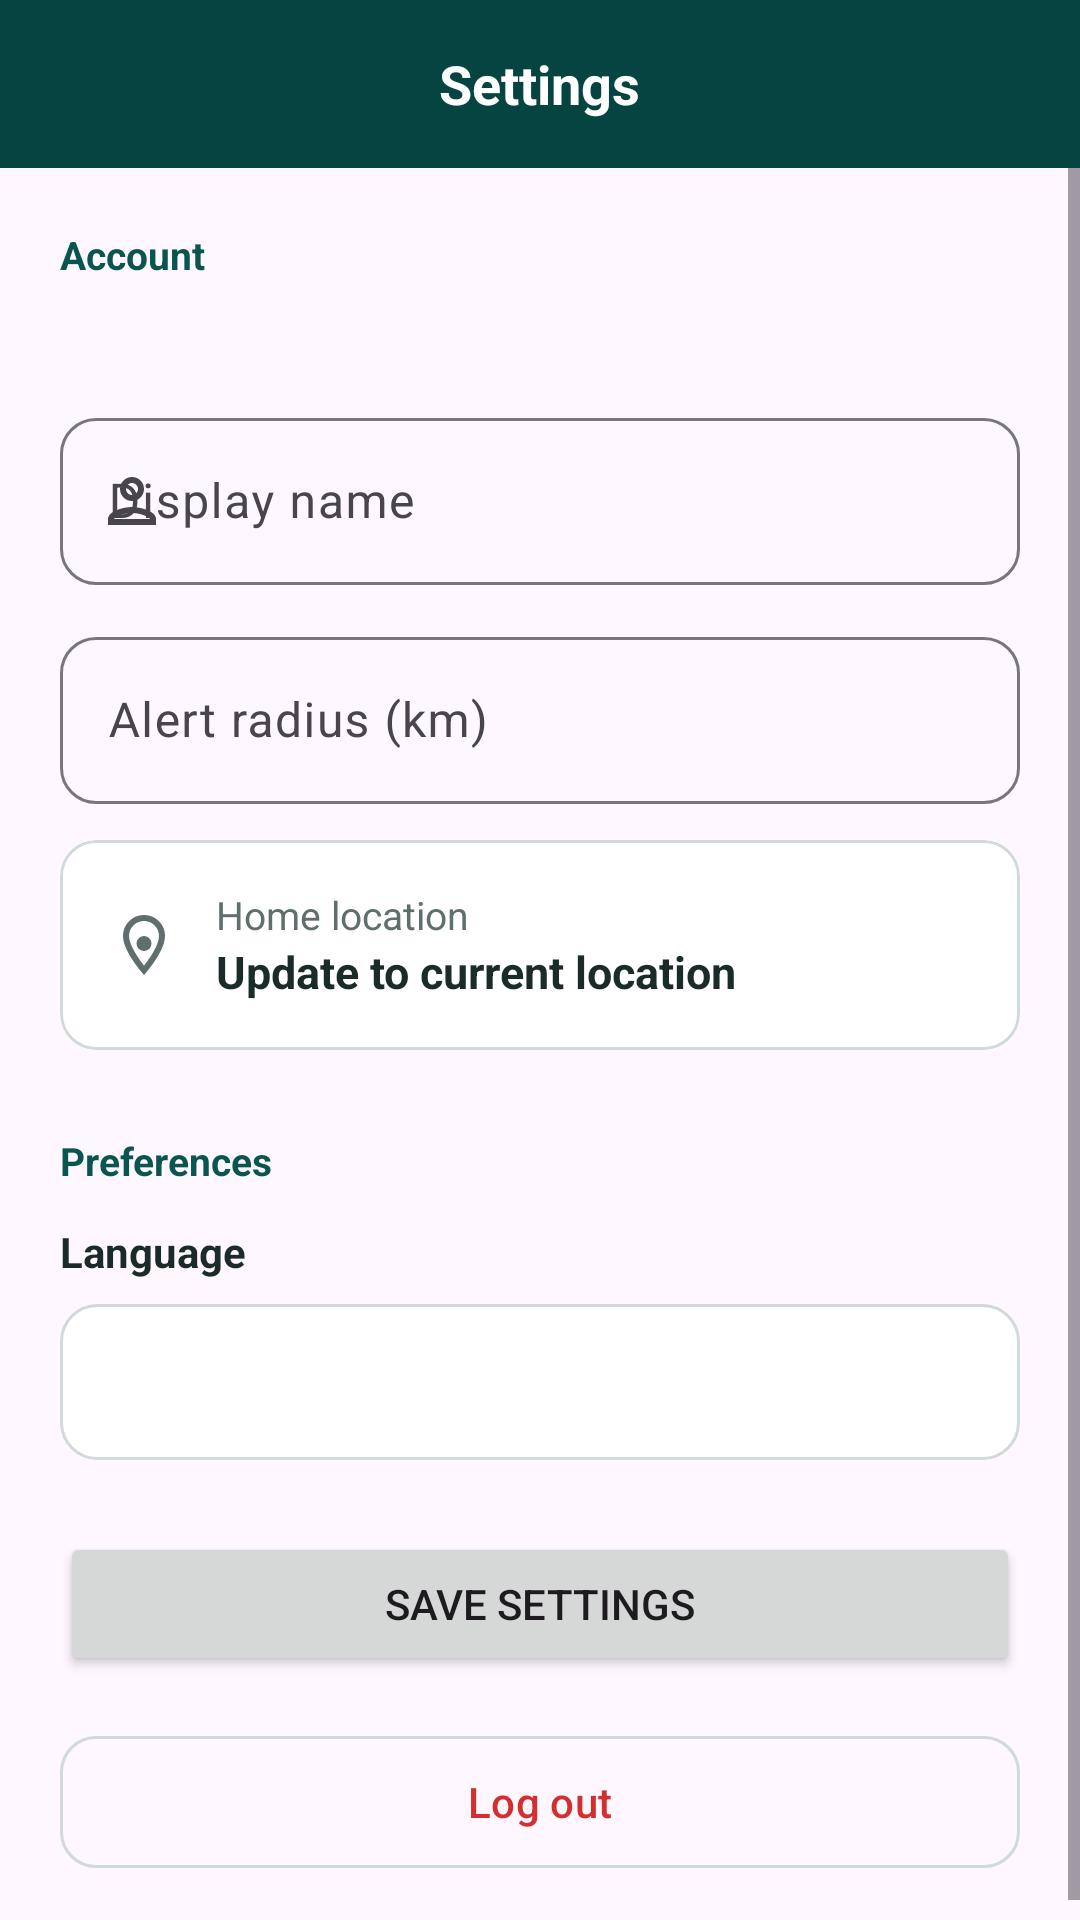

Produce the Android XML layout that renders to this screen, including the resource entries it uses.
<!-- AndroidManifest.xml: application theme Theme.Umlindi -->
<!-- res/layout/fragment_settings.xml -->
<?xml version="1.0" encoding="utf-8"?>
<LinearLayout xmlns:android="http://schemas.android.com/apk/res/android"
    xmlns:app="http://schemas.android.com/apk/res-auto"
    android:layout_width="match_parent"
    android:layout_height="match_parent"
    android:orientation="vertical">

    <FrameLayout
        android:layout_width="match_parent"
        android:layout_height="56dp"
        android:background="@color/teal_dark">

        <ImageButton
            android:id="@+id/btnBack"
            android:layout_width="48dp"
            android:layout_height="48dp"
            android:layout_gravity="start|center_vertical"
            android:layout_marginStart="4dp"
            android:background="?attr/selectableItemBackgroundBorderless"
            android:contentDescription="@string/back"
            android:src="@drawable/ic_arrow_back"
            android:tint="@color/white" />

        <TextView
            android:layout_width="wrap_content"
            android:layout_height="wrap_content"
            android:layout_gravity="center"
            android:text="@string/settings_title"
            android:textColor="@color/white"
            android:textSize="18sp"
            android:textStyle="bold" />
    </FrameLayout>

    <ScrollView
        android:layout_width="match_parent"
        android:layout_height="match_parent"
        android:fillViewport="true">

        <LinearLayout
            android:layout_width="match_parent"
            android:layout_height="wrap_content"
            android:orientation="vertical"
            android:padding="20dp">

            <TextView
                android:layout_width="wrap_content"
                android:layout_height="wrap_content"
                android:text="@string/section_account"
                android:textColor="@color/teal_primary"
                android:textSize="13sp"
                android:textStyle="bold" />

            <TextView
                android:id="@+id/tvTrustScore"
                android:layout_width="wrap_content"
                android:layout_height="wrap_content"
                android:layout_marginTop="8dp"
                android:textColor="@color/text_primary"
                android:textSize="15sp" />

            <com.google.android.material.textfield.TextInputLayout
                android:layout_width="match_parent"
                android:layout_height="wrap_content"
                android:layout_marginTop="12dp"
                android:hint="@string/settings_display_name"
                app:startIconDrawable="@drawable/ic_person_outline">

                <com.google.android.material.textfield.TextInputEditText
                    android:id="@+id/etDisplayName"
                    android:layout_width="match_parent"
                    android:layout_height="wrap_content"
                    android:inputType="textPersonName" />
            </com.google.android.material.textfield.TextInputLayout>

            <com.google.android.material.textfield.TextInputLayout
                android:layout_width="match_parent"
                android:layout_height="wrap_content"
                android:layout_marginTop="12dp"
                android:hint="@string/settings_alert_radius"
                app:startIconDrawable="@drawable/ic_my_location">

                <com.google.android.material.textfield.TextInputEditText
                    android:id="@+id/etAlertRadius"
                    android:layout_width="match_parent"
                    android:layout_height="wrap_content"
                    android:inputType="numberDecimal" />
            </com.google.android.material.textfield.TextInputLayout>

            <com.google.android.material.card.MaterialCardView
                android:id="@+id/btnUpdateLocation"
                android:layout_width="match_parent"
                android:layout_height="wrap_content"
                android:layout_marginTop="12dp"
                android:clickable="true"
                android:focusable="true"
                app:cardBackgroundColor="@color/white"
                app:cardCornerRadius="12dp"
                app:cardElevation="0dp"
                app:strokeColor="@color/divider"
                app:strokeWidth="1dp">

                <LinearLayout
                    android:layout_width="match_parent"
                    android:layout_height="wrap_content"
                    android:gravity="center_vertical"
                    android:orientation="horizontal"
                    android:padding="16dp">

                    <ImageView
                        android:layout_width="24dp"
                        android:layout_height="24dp"
                        android:importantForAccessibility="no"
                        android:src="@drawable/ic_location_on"
                        android:tint="@color/text_secondary" />

                    <LinearLayout
                        android:layout_width="0dp"
                        android:layout_height="wrap_content"
                        android:layout_marginStart="12dp"
                        android:layout_weight="1"
                        android:orientation="vertical">

                        <TextView
                            android:layout_width="wrap_content"
                            android:layout_height="wrap_content"
                            android:text="@string/settings_home_location"
                            android:textColor="@color/text_secondary"
                            android:textSize="13sp" />

                        <TextView
                            android:id="@+id/tvLocationStatus"
                            android:layout_width="wrap_content"
                            android:layout_height="wrap_content"
                            android:text="@string/settings_update_location"
                            android:textColor="@color/text_primary"
                            android:textSize="15sp"
                            android:textStyle="bold" />
                    </LinearLayout>

                    <ImageView
                        android:layout_width="24dp"
                        android:layout_height="24dp"
                        android:importantForAccessibility="no"
                        android:src="@drawable/ic_my_location"
                        android:tint="@color/teal_primary" />
                </LinearLayout>
            </com.google.android.material.card.MaterialCardView>

            <TextView
                android:layout_width="wrap_content"
                android:layout_height="wrap_content"
                android:layout_marginTop="28dp"
                android:text="@string/section_preferences"
                android:textColor="@color/teal_primary"
                android:textSize="13sp"
                android:textStyle="bold" />

            <TextView
                android:layout_width="wrap_content"
                android:layout_height="wrap_content"
                android:layout_marginTop="12dp"
                android:text="@string/settings_language"
                android:textColor="@color/text_primary"
                android:textSize="14sp"
                android:textStyle="bold" />

            <FrameLayout
                android:layout_width="match_parent"
                android:layout_height="wrap_content"
                android:layout_marginTop="8dp"
                android:background="@drawable/bg_outlined_box">

                <Spinner
                    android:id="@+id/spinnerLanguage"
                    android:layout_width="match_parent"
                    android:layout_height="52dp"
                    android:background="@null"
                    android:paddingHorizontal="8dp" />

                <ImageView
                    android:layout_width="24dp"
                    android:layout_height="24dp"
                    android:layout_gravity="end|center_vertical"
                    android:layout_marginEnd="12dp"
                    android:importantForAccessibility="no"
                    android:src="@drawable/ic_arrow_drop_down"
                    android:tint="@color/text_secondary" />
            </FrameLayout>

            <TextView
                android:id="@+id/tvError"
                android:layout_width="wrap_content"
                android:layout_height="wrap_content"
                android:layout_marginTop="12dp"
                android:textColor="@color/error_red"
                android:visibility="gone" />

            <TextView
                android:id="@+id/tvSaved"
                android:layout_width="wrap_content"
                android:layout_height="wrap_content"
                android:layout_marginTop="12dp"
                android:text="@string/settings_saved"
                android:textColor="@color/success_green"
                android:visibility="gone" />

            <Button
                android:id="@+id/btnSave"
                android:layout_width="match_parent"
                android:layout_height="wrap_content"
                android:layout_marginTop="24dp"
                android:text="@string/settings_save" />

            <ProgressBar
                android:id="@+id/progressBar"
                android:layout_width="wrap_content"
                android:layout_height="wrap_content"
                android:layout_gravity="center_horizontal"
                android:layout_marginTop="12dp"
                android:visibility="gone" />

            <com.google.android.material.button.MaterialButton
                android:id="@+id/btnLogout"
                style="@style/Widget.Umlindi.Button.Outlined"
                android:layout_width="match_parent"
                android:layout_height="wrap_content"
                android:layout_marginTop="16dp"
                android:text="@string/settings_logout"
                android:textColor="@color/error_red" />
        </LinearLayout>
    </ScrollView>
</LinearLayout>
<!-- resources referenced by this layout -->
<resources>
  <color name="divider">#D0DAD8</color>
  <color name="error_red">#D32F2F</color>
  <color name="success_green">#2E7D32</color>
  <color name="teal_dark">#064442</color>
  <color name="teal_primary">#0A5550</color>
  <color name="text_primary">#1A2B29</color>
  <color name="text_secondary">#5F6F6D</color>
  <color name="white">#FFFFFF</color>
  <!-- drawable bg_outlined_box (drawable) -->
  <?xml version="1.0" encoding="utf-8"?>
  <shape xmlns:android="http://schemas.android.com/apk/res/android"
      android:shape="rectangle">
      <solid android:color="#FFFFFF" />
      <stroke
          android:width="1dp"
          android:color="@color/divider" />
      <corners android:radius="12dp" />
  </shape>
  <!-- drawable ic_location_on (drawable) -->
  <vector xmlns:android="http://schemas.android.com/apk/res/android"
      android:width="24dp"
      android:height="24dp"
      android:viewportWidth="24"
      android:viewportHeight="24">
      <path
          android:fillColor="#FF000000"
          android:pathData="M12,2C8.13,2 5,5.13 5,9c0,5.25 7,13 7,13s7,-7.75 7,-13c0,-3.87 -3.13,-7 -7,-7zM7,9c0,-2.76 2.24,-5 5,-5s5,2.24 5,5c0,2.88 -2.88,7.19 -5,9.88C9.92,16.21 7,11.85 7,9zM12,11.5m-2.5,0a2.5,2.5 0,1 1,5 0a2.5,2.5 0,1 1,-5 0" />
  </vector>
  <!-- drawable ic_person_outline (drawable) -->
  <vector xmlns:android="http://schemas.android.com/apk/res/android"
      android:width="24dp"
      android:height="24dp"
      android:viewportWidth="24"
      android:viewportHeight="24">
      <path
          android:fillColor="#FF000000"
          android:pathData="M12,6c1.1,0 2,0.9 2,2s-0.9,2 -2,2 -2,-0.9 -2,-2 0.9,-2 2,-2m0,10c2.7,0 5.8,1.29 6,2L6,18c0.23,-0.72 3.31,-2 6,-2m0,-12C9.79,4 8,5.79 8,8s1.79,4 4,4 4,-1.79 4,-4 -1.79,-4 -4,-4zM12,14c-2.67,0 -8,1.34 -8,4v2h16v-2c0,-2.66 -5.33,-4 -8,-4z" />
  </vector>
  <string name="back">Back</string>
  <string name="section_account">Account</string>
  <string name="section_preferences">Preferences</string>
  <string name="settings_alert_radius">Alert radius (km)</string>
  <string name="settings_display_name">Display name</string>
  <string name="settings_home_location">Home location</string>
  <string name="settings_language">Language</string>
  <string name="settings_logout">Log out</string>
  <string name="settings_save">Save Settings</string>
  <string name="settings_saved">Settings saved</string>
  <string name="settings_title">Settings</string>
  <string name="settings_update_location">Update to current location</string>
  <style name="Widget.Umlindi.Button.Outlined" parent="Widget.Material3.Button.OutlinedButton">
          <item name="cornerRadius">12dp</item>
          <item name="android:minHeight">52dp</item>
          <item name="android:textColor">@color/text_primary</item>
          <item name="strokeColor">@color/divider</item>
      </style>
  <style name="Theme.Umlindi" parent="Base.Theme.Umlindi" />
  <color name="teal_light">#D7EBE8</color>
  <style name="Widget.Umlindi.TextInputLayout" parent="Widget.Material3.TextInputLayout.OutlinedBox">
          <item name="boxCornerRadiusTopStart">12dp</item>
          <item name="boxCornerRadiusTopEnd">12dp</item>
          <item name="boxCornerRadiusBottomStart">12dp</item>
          <item name="boxCornerRadiusBottomEnd">12dp</item>
      </style>
  <style name="Widget.Umlindi.Button" parent="Widget.Material3.Button">
          <item name="cornerRadius">12dp</item>
          <item name="android:minHeight">52dp</item>
      </style>
</resources>
